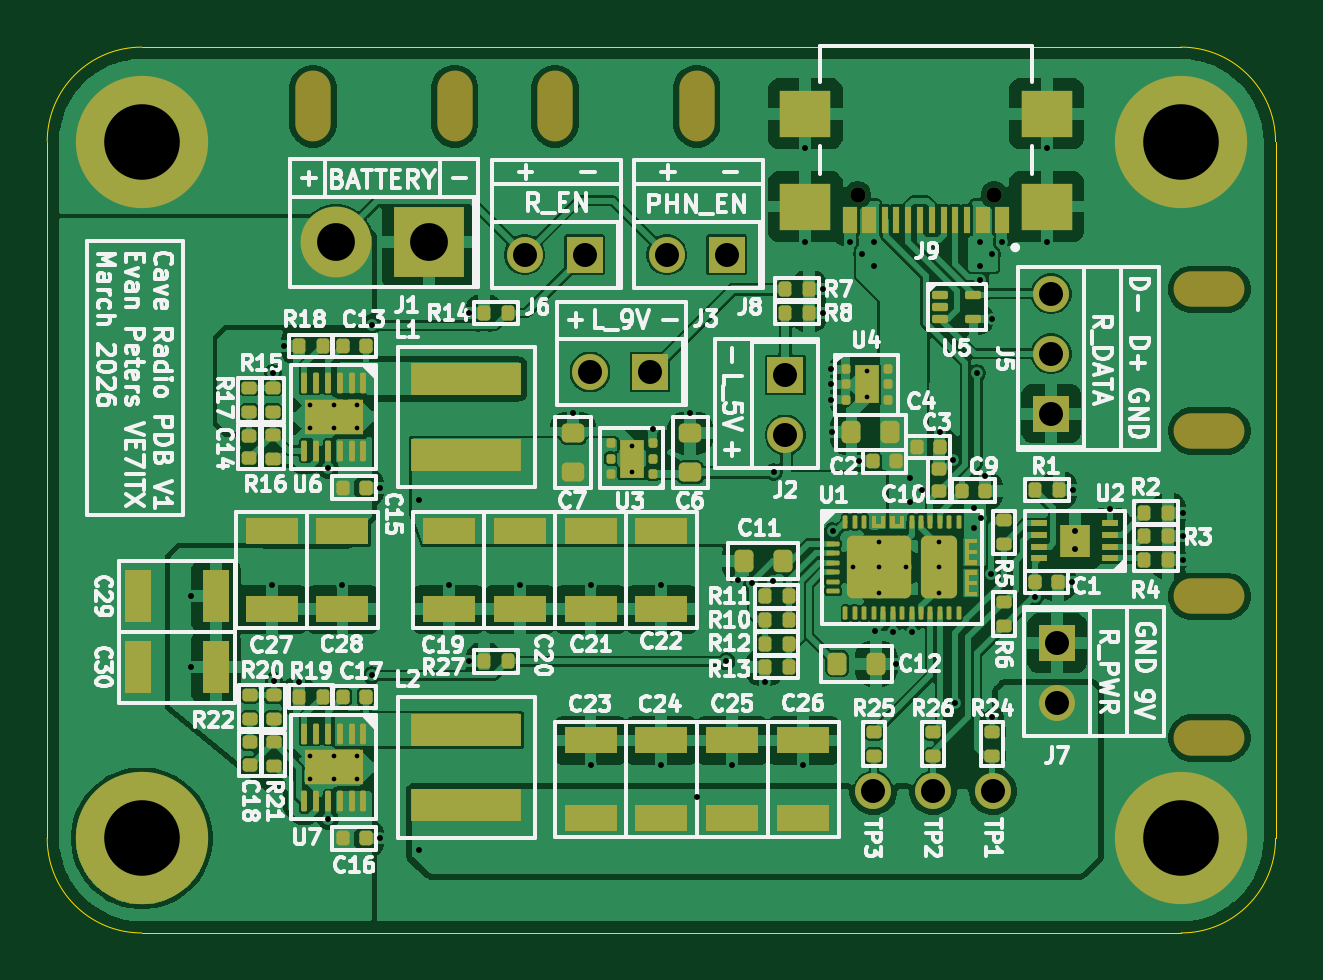
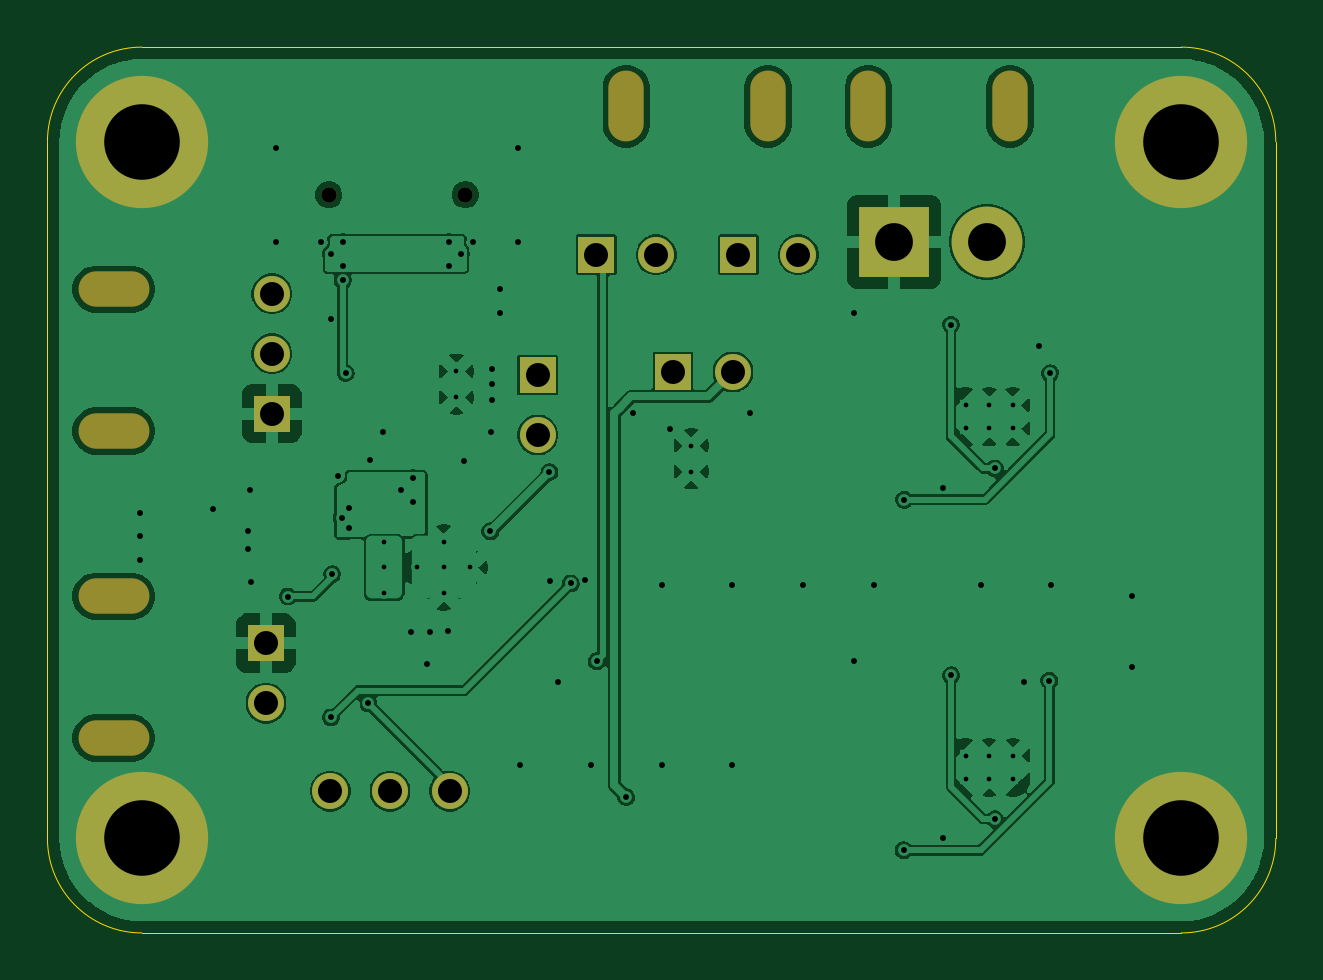
Circuit board: 11 layer files. Board 52.0 x 37.5 mm.
- bottom_copper: Cave_Radio_PDB-B_Cu.gbr (107821 bytes)
- bottom_mask: Cave_Radio_PDB-B_Mask.gbr (2036 bytes)
- paste: Cave_Radio_PDB-B_Paste.gbr (457 bytes)
- bottom_silk: Cave_Radio_PDB-B_Silkscreen.gbr (458 bytes)
- outline: Cave_Radio_PDB-Edge_Cuts.gbr (981 bytes)
- top_copper: Cave_Radio_PDB-F_Cu.gbr (243604 bytes)
- top_mask: Cave_Radio_PDB-F_Mask.gbr (13732 bytes)
- paste: Cave_Radio_PDB-F_Paste.gbr (12834 bytes)
- top_silk: Cave_Radio_PDB-F_Silkscreen.gbr (150300 bytes)
- drill: Cave_Radio_PDB-NPTH.drl (789 bytes)
- drill: Cave_Radio_PDB-PTH.drl (2582 bytes)

=== bottom_copper: Cave_Radio_PDB-B_Cu.gbr (107821 bytes, source omitted) ===
=== bottom_mask: Cave_Radio_PDB-B_Mask.gbr ===
%TF.GenerationSoftware,KiCad,Pcbnew,9.0.8*%
%TF.CreationDate,2026-04-12T16:54:24-07:00*%
%TF.ProjectId,Cave_Radio_PDB,43617665-5f52-4616-9469-6f5f5044422e,rev?*%
%TF.SameCoordinates,Original*%
%TF.FileFunction,Soldermask,Bot*%
%TF.FilePolarity,Negative*%
%FSLAX46Y46*%
G04 Gerber Fmt 4.6, Leading zero omitted, Abs format (unit mm)*
G04 Created by KiCad (PCBNEW 9.0.8) date 2026-04-12 16:54:24*
%MOMM*%
%LPD*%
G01*
G04 APERTURE LIST*
%ADD10C,1.524000*%
%ADD11R,1.524000X1.524000*%
%ADD12C,3.000000*%
%ADD13R,3.000000X3.000000*%
%ADD14C,3.600000*%
%ADD15C,5.600000*%
%ADD16O,3.000000X1.500000*%
%ADD17O,1.500000X3.000000*%
%ADD18C,0.650000*%
G04 APERTURE END LIST*
D10*
%TO.C,J3*%
X113981400Y-69000000D03*
D11*
X116521400Y-69000000D03*
%TD*%
D10*
%TO.C,J6*%
X111207200Y-64037776D03*
D11*
X113747200Y-64037776D03*
%TD*%
D10*
%TO.C,J8*%
X117228600Y-64037776D03*
D11*
X119768600Y-64037776D03*
%TD*%
D12*
%TO.C,J1*%
X103223100Y-63500000D03*
D13*
X107160100Y-63500000D03*
%TD*%
D11*
%TO.C,J2*%
X122250000Y-69131462D03*
D10*
X122250000Y-71671462D03*
%TD*%
D14*
%TO.C,H1*%
X139000000Y-59250000D03*
D15*
X139000000Y-59250000D03*
%TD*%
D14*
%TO.C,H3*%
X95000000Y-88750000D03*
D15*
X95000000Y-88750000D03*
%TD*%
D16*
%TO.C,H7*%
X140200000Y-71500000D03*
X140200000Y-65500000D03*
%TD*%
D10*
%TO.C,TP3*%
X125976000Y-86750000D03*
%TD*%
D11*
%TO.C,J7*%
X133750000Y-80481400D03*
D10*
X133750000Y-83021400D03*
%TD*%
D14*
%TO.C,H2*%
X95000000Y-59250000D03*
D15*
X95000000Y-59250000D03*
%TD*%
D11*
%TO.C,J5*%
X133500000Y-70767500D03*
D10*
X133500000Y-68227500D03*
X133500000Y-65687500D03*
%TD*%
D17*
%TO.C,H5*%
X112500000Y-57750000D03*
X118500000Y-57750000D03*
%TD*%
D16*
%TO.C,H8*%
X140200000Y-84500000D03*
X140200000Y-78500000D03*
%TD*%
D17*
%TO.C,H6*%
X102250000Y-57750000D03*
X108250000Y-57750000D03*
%TD*%
D18*
%TO.C,J9*%
X131090000Y-61500000D03*
X125310000Y-61500000D03*
%TD*%
D10*
%TO.C,TP2*%
X128500000Y-86750000D03*
%TD*%
%TO.C,TP1*%
X131024000Y-86750000D03*
%TD*%
D14*
%TO.C,H4*%
X139000000Y-88750000D03*
D15*
X139000000Y-88750000D03*
%TD*%
M02*

=== paste: Cave_Radio_PDB-B_Paste.gbr ===
%TF.GenerationSoftware,KiCad,Pcbnew,9.0.8*%
%TF.CreationDate,2026-04-12T16:54:24-07:00*%
%TF.ProjectId,Cave_Radio_PDB,43617665-5f52-4616-9469-6f5f5044422e,rev?*%
%TF.SameCoordinates,Original*%
%TF.FileFunction,Paste,Bot*%
%TF.FilePolarity,Positive*%
%FSLAX46Y46*%
G04 Gerber Fmt 4.6, Leading zero omitted, Abs format (unit mm)*
G04 Created by KiCad (PCBNEW 9.0.8) date 2026-04-12 16:54:24*
%MOMM*%
%LPD*%
G01*
G04 APERTURE LIST*
G04 APERTURE END LIST*
M02*

=== bottom_silk: Cave_Radio_PDB-B_Silkscreen.gbr ===
%TF.GenerationSoftware,KiCad,Pcbnew,9.0.8*%
%TF.CreationDate,2026-04-12T16:54:24-07:00*%
%TF.ProjectId,Cave_Radio_PDB,43617665-5f52-4616-9469-6f5f5044422e,rev?*%
%TF.SameCoordinates,Original*%
%TF.FileFunction,Legend,Bot*%
%TF.FilePolarity,Positive*%
%FSLAX46Y46*%
G04 Gerber Fmt 4.6, Leading zero omitted, Abs format (unit mm)*
G04 Created by KiCad (PCBNEW 9.0.8) date 2026-04-12 16:54:24*
%MOMM*%
%LPD*%
G01*
G04 APERTURE LIST*
G04 APERTURE END LIST*
M02*

=== outline: Cave_Radio_PDB-Edge_Cuts.gbr ===
%TF.GenerationSoftware,KiCad,Pcbnew,9.0.8*%
%TF.CreationDate,2026-04-12T16:54:24-07:00*%
%TF.ProjectId,Cave_Radio_PDB,43617665-5f52-4616-9469-6f5f5044422e,rev?*%
%TF.SameCoordinates,Original*%
%TF.FileFunction,Profile,NP*%
%FSLAX46Y46*%
G04 Gerber Fmt 4.6, Leading zero omitted, Abs format (unit mm)*
G04 Created by KiCad (PCBNEW 9.0.8) date 2026-04-12 16:54:24*
%MOMM*%
%LPD*%
G01*
G04 APERTURE LIST*
%TA.AperFunction,Profile*%
%ADD10C,0.050000*%
%TD*%
G04 APERTURE END LIST*
D10*
X91000000Y-59250000D02*
G75*
G02*
X95000000Y-55250000I4000000J0D01*
G01*
X91000000Y-88750000D02*
X91000000Y-59250000D01*
X95000000Y-55250000D02*
X139000000Y-55250000D01*
X95000000Y-92750000D02*
G75*
G02*
X91000000Y-88750000I0J4000000D01*
G01*
X139000000Y-55250000D02*
G75*
G02*
X143000000Y-59250000I0J-4000000D01*
G01*
X139000000Y-92750000D02*
X95000000Y-92750000D01*
X143000000Y-59250000D02*
X143000000Y-88750000D01*
X143000000Y-88750000D02*
G75*
G02*
X139000000Y-92750000I-4000000J0D01*
G01*
M02*

=== top_copper: Cave_Radio_PDB-F_Cu.gbr (243604 bytes, source omitted) ===
=== top_mask: Cave_Radio_PDB-F_Mask.gbr (13732 bytes, source omitted) ===
=== paste: Cave_Radio_PDB-F_Paste.gbr (12834 bytes, source omitted) ===
=== top_silk: Cave_Radio_PDB-F_Silkscreen.gbr (150300 bytes, source omitted) ===
=== drill: Cave_Radio_PDB-NPTH.drl ===
M48
; DRILL file {KiCad 9.0.8} date 2026-04-12T16:54:19-0700
; FORMAT={-:-/ absolute / metric / decimal}
; #@! TF.CreationDate,2026-04-12T16:54:19-07:00
; #@! TF.GenerationSoftware,Kicad,Pcbnew,9.0.8
; #@! TF.FileFunction,NonPlated,1,2,NPTH
FMAT,2
METRIC
; #@! TA.AperFunction,NonPlated,NPTH,ComponentDrill
T1C0.650
; #@! TA.AperFunction,NonPlated,NPTH,ComponentDrill
T2C1.500
%
G90
G05
T1
X125.31Y-61.5
X131.09Y-61.5
T2
G00X102.25Y-57.0
M15
G01X102.25Y-58.5
M16
G05
G00X108.25Y-57.0
M15
G01X108.25Y-58.5
M16
G05
G00X112.5Y-57.0
M15
G01X112.5Y-58.5
M16
G05
G00X118.5Y-57.0
M15
G01X118.5Y-58.5
M16
G05
G00X139.45Y-65.5
M15
G01X140.95Y-65.5
M16
G05
G00X139.45Y-71.5
M15
G01X140.95Y-71.5
M16
G05
G00X139.45Y-78.5
M15
G01X140.95Y-78.5
M16
G05
G00X139.45Y-84.5
M15
G01X140.95Y-84.5
M16
G05
M30

=== drill: Cave_Radio_PDB-PTH.drl ===
M48
; DRILL file {KiCad 9.0.8} date 2026-04-12T16:54:19-0700
; FORMAT={-:-/ absolute / metric / decimal}
; #@! TF.CreationDate,2026-04-12T16:54:19-07:00
; #@! TF.GenerationSoftware,Kicad,Pcbnew,9.0.8
; #@! TF.FileFunction,Plated,1,2,PTH
FMAT,2
METRIC
; #@! TA.AperFunction,Plated,PTH,ComponentDrill
T1C0.200
; #@! TA.AperFunction,Plated,PTH,ViaDrill
T2C0.250
; #@! TA.AperFunction,Plated,PTH,ComponentDrill
T3C1.016
; #@! TA.AperFunction,Plated,PTH,ComponentDrill
T4C1.600
; #@! TA.AperFunction,Plated,PTH,ComponentDrill
T5C3.200
%
G90
G05
T1
X102.134Y-70.394
X102.134Y-71.394
X102.134Y-85.244
X102.134Y-86.244
X103.134Y-70.394
X103.134Y-71.394
X103.134Y-85.244
X103.134Y-86.244
X104.134Y-70.394
X104.134Y-71.394
X104.134Y-85.244
X104.134Y-86.244
X115.738Y-72.117
X115.738Y-73.217
X125.115Y-77.277
X125.691Y-68.98
X125.691Y-70.08
X126.225Y-76.202
X126.225Y-77.277
X126.225Y-78.352
X127.335Y-77.277
X128.75Y-76.202
X128.75Y-77.277
X128.75Y-78.352
T2
X97.1Y-78.5
X97.1Y-81.5
X100.5Y-78.0
X100.553Y-69.052
X100.586Y-82.068
X101.034Y-67.899
X101.646Y-82.137
X102.889Y-73.086
X102.889Y-87.936
X103.5Y-78.0
X104.745Y-81.846
X104.75Y-67.0
X105.093Y-73.9
X105.093Y-88.75
X106.735Y-74.407
X106.75Y-89.25
X108.0Y-78.0
X108.877Y-66.5
X108.877Y-81.25
X111.0Y-78.0
X113.263Y-70.74
X114.0Y-78.0
X114.001Y-85.65
X116.626Y-71.404
X116.999Y-78.0
X117.0Y-85.65
X118.225Y-70.75
X118.5Y-87.0
X119.75Y-81.25
X120.0Y-85.65
X120.247Y-77.795
X120.851Y-77.954
X121.368Y-82.112
X121.728Y-77.861
X121.75Y-73.246
X123.0Y-85.65
X123.09Y-59.5
X123.09Y-63.5
X123.862Y-65.5
X123.862Y-66.5
X124.191Y-68.88
X124.191Y-69.53
X124.191Y-70.18
X124.202Y-71.558
X124.25Y-75.75
X125.0Y-63.5
X125.35Y-72.783
X125.5Y-64.0
X126.0Y-63.5
X126.0Y-64.5
X126.05Y-79.977
X126.79Y-80.0
X126.944Y-81.356
X127.521Y-73.498
X127.521Y-74.498
X127.59Y-80.0
X128.021Y-73.998
X128.777Y-71.56
X129.366Y-72.717
X129.413Y-83.034
X130.228Y-74.756
X130.235Y-75.592
X130.37Y-69.052
X130.5Y-63.5
X130.5Y-64.5
X130.5Y-65.125
X130.545Y-75.177
X130.688Y-73.414
X130.95Y-77.56
X131.0Y-64.0
X131.0Y-66.75
X131.0Y-83.627
X131.4Y-63.5
X132.821Y-78.51
X133.31Y-59.5
X133.31Y-63.5
X134.393Y-77.898
X134.442Y-74.0
X134.5Y-75.75
X134.5Y-76.5
X135.997Y-74.782
X139.073Y-74.959
X139.073Y-75.959
X139.073Y-76.959
T3
X111.207Y-64.038
X113.747Y-64.038
X113.981Y-69.0
X116.521Y-69.0
X117.229Y-64.038
X119.769Y-64.038
X122.25Y-69.131
X122.25Y-71.671
X125.976Y-86.75
X128.5Y-86.75
X131.024Y-86.75
X133.5Y-65.688
X133.5Y-68.227
X133.5Y-70.767
X133.75Y-80.481
X133.75Y-83.021
T4
X103.223Y-63.5
X107.16Y-63.5
T5
X95.0Y-59.25
X95.0Y-88.75
X139.0Y-59.25
X139.0Y-88.75
M30
